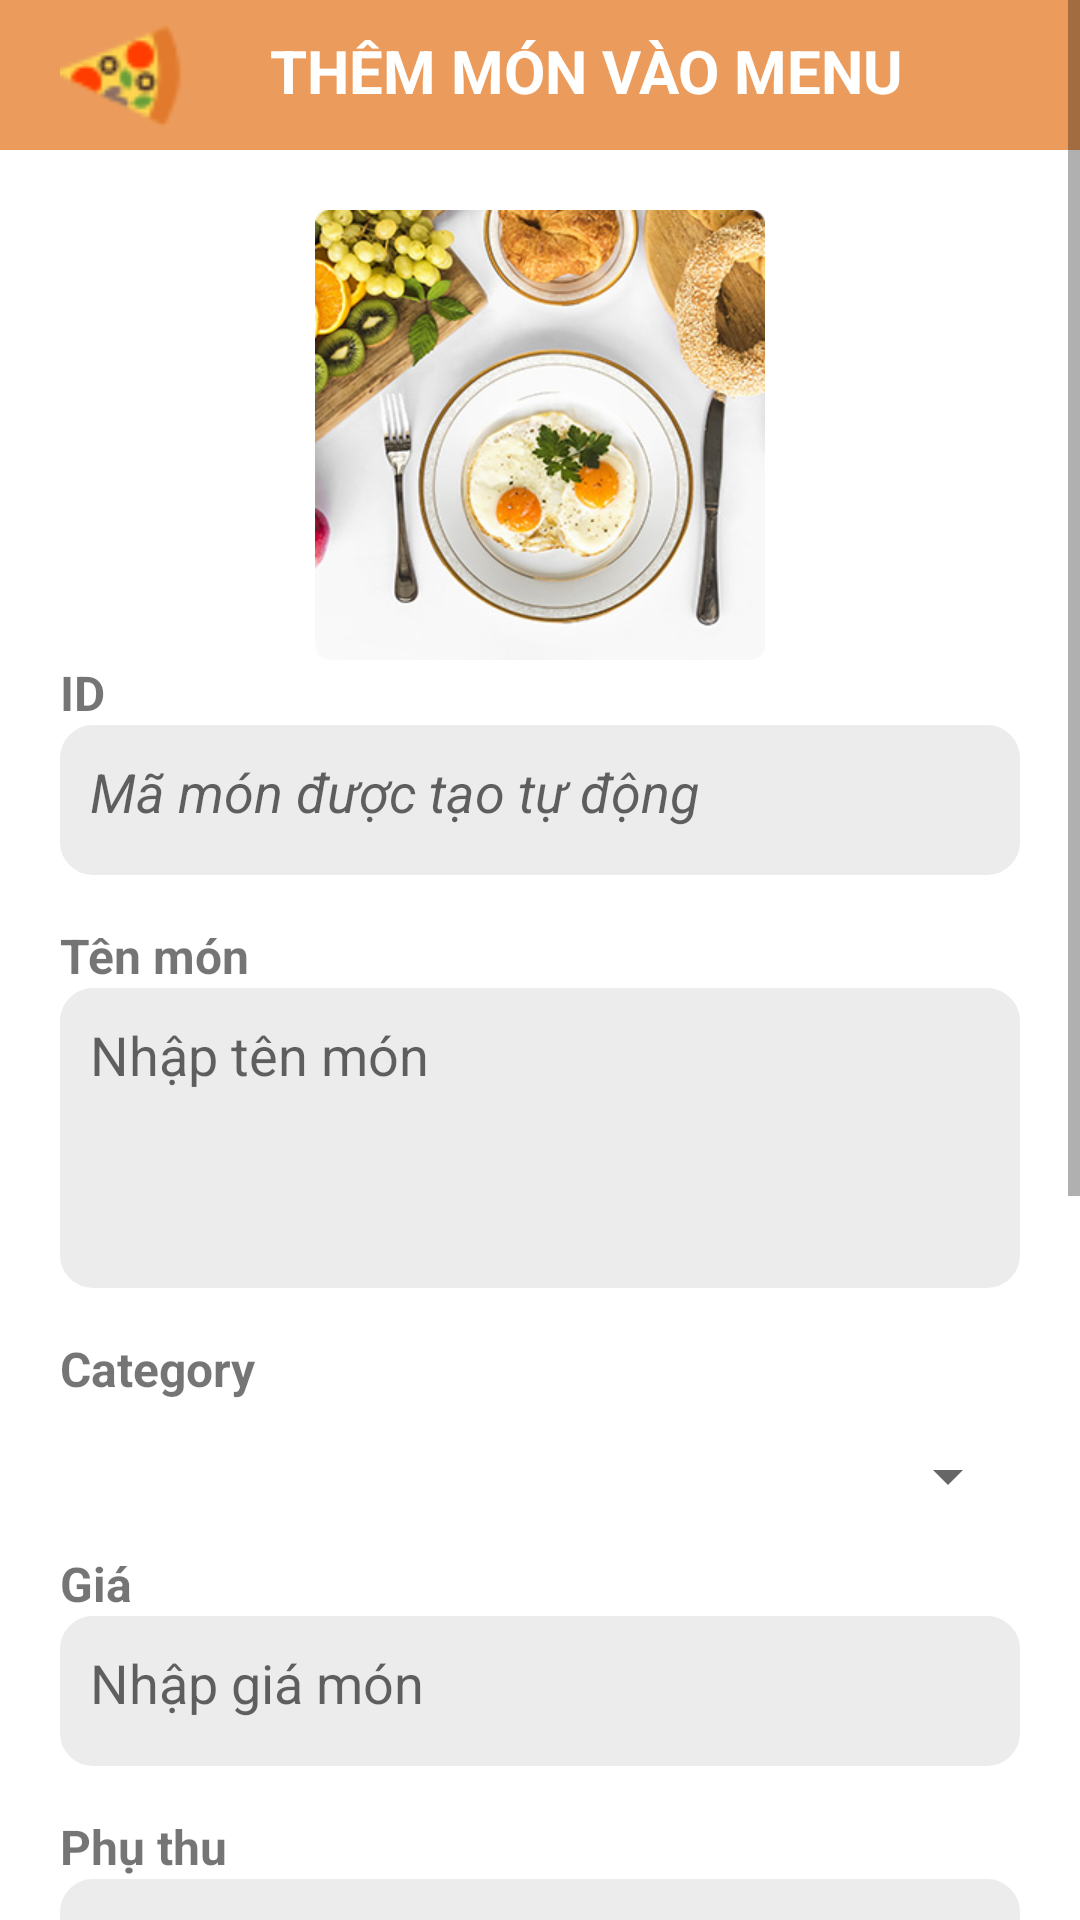

Write the Android layout XML for this screen, with the resource values it uses.
<!-- AndroidManifest.xml: application theme Theme.FoodSellingApp -->
<!-- res/layout/activity_ad_them_mon.xml -->
<?xml version="1.0" encoding="utf-8"?>
<ScrollView xmlns:android="http://schemas.android.com/apk/res/android"
    xmlns:tools="http://schemas.android.com/tools"
    android:layout_width="match_parent"
    android:layout_height="match_parent"
    android:background="@color/white"
    android:orientation="vertical"
    tools:context=".Ad_ThemMon">

    <LinearLayout
        android:layout_width="match_parent"
        android:layout_height="wrap_content"
        android:orientation="vertical">
        
        <LinearLayout
            android:layout_width="match_parent"
            android:layout_height="50dp"
            android:background="@color/cammoi"
            android:orientation="horizontal">

            <ImageView
                android:id="@+id/btnback"
                android:layout_width="50dp"
                android:layout_height="50dp"
                android:layout_gravity="center"
                android:layout_margin="20dp"
                android:src="@drawable/ic_back" />


            <TextView
                android:layout_width="wrap_content"
                android:layout_height="40dp"
                android:layout_gravity="center"
                android:text="Thêm món vào menu"
                android:textAllCaps="true"
                android:paddingTop="5dp"
                android:textColor="@color/white"
                android:textSize="20sp"
                android:textStyle="bold">

            </TextView>

        </LinearLayout>

        <LinearLayout
            android:layout_width="match_parent"
            android:layout_height="match_parent"
            android:layout_marginLeft="20dp"
            android:layout_marginTop="10dp"
            android:layout_marginRight="20dp"
            android:orientation="vertical">

            <ImageView
                android:id="@+id/imgMon"
                android:layout_width="200dp"
                android:layout_height="150dp"
                android:layout_gravity="center"
                android:layout_marginTop="10dp"
                android:src="@drawable/imgmon1" />

            <TextView
                android:layout_width="match_parent"
                android:layout_height="wrap_content"
                android:text="ID"
                android:textSize="16sp"
                android:textStyle="bold" />

            <EditText
                android:id="@+id/txtMaMon"
                android:layout_width="match_parent"
                android:layout_height="50dp"
                android:layout_marginBottom="16dp"
                android:background="@drawable/border4edittext"
                android:enabled="false"
                android:gravity="top"
                android:hint="Mã món được tạo tự động"
                android:padding="10dp"
                android:textStyle="italic" />

            <TextView
                android:layout_width="match_parent"
                android:layout_height="wrap_content"
                android:text="Tên món"
                android:textSize="16sp"
                android:textStyle="bold" />

            <EditText
                android:id="@+id/txtTenMon"
                android:layout_width="match_parent"
                android:layout_height="100dp"
                android:layout_marginBottom="16dp"
                android:background="@drawable/border4edittext"
                android:gravity="top"
                android:hint="Nhập tên món"
                android:padding="10dp" />
            <TextView
                android:layout_width="match_parent"
                android:layout_height="wrap_content"
                android:text="Category"
                android:textSize="16sp"
                android:textStyle="bold" />
            <Spinner
                android:id="@+id/spCategory"
                android:layout_width="match_parent"
                android:layout_height="50dp" />
            <TextView
                android:layout_width="match_parent"
                android:layout_height="wrap_content"
                android:text="Giá"
                android:textSize="16sp"
                android:textStyle="bold" />

            <EditText
                android:id="@+id/txtGia"
                android:layout_width="match_parent"
                android:layout_height="50dp"
                android:layout_marginBottom="16dp"
                android:background="@drawable/border4edittext"
                android:gravity="top"
                android:hint="Nhập giá món"
                android:inputType="number"
                android:padding="10dp" />

            <TextView
                android:layout_width="match_parent"
                android:layout_height="wrap_content"
                android:text="Phụ thu"
                android:textSize="16sp"
                android:textStyle="bold" />

            <EditText
                android:id="@+id/txtPhuThu"
                android:layout_width="match_parent"
                android:layout_height="50dp"
                android:layout_marginBottom="16dp"
                android:background="@drawable/border4edittext"
                android:gravity="top"
                android:hint="Nhập phụ thu"
                android:inputType="number"
                android:padding="10dp" />

            <TextView
                android:layout_width="match_parent"
                android:layout_height="wrap_content"
                android:text="Số lượng"
                android:textSize="16sp"
                android:textStyle="bold" />

            <EditText
                android:id="@+id/txtSL"
                android:layout_width="match_parent"
                android:layout_height="50dp"
                android:layout_marginBottom="16dp"
                android:background="@drawable/border4edittext"
                android:gravity="top"
                android:hint="Nhập số lượng"
                android:inputType="number"
                android:padding="10dp" />

            <TextView
                android:layout_width="match_parent"
                android:layout_height="wrap_content"
                android:text="Giới thiệu"
                android:textSize="16sp"
                android:textStyle="bold" />

            <EditText
                android:id="@+id/txtGioiThieu"
                android:layout_width="match_parent"
                android:layout_height="100dp"
                android:layout_marginBottom="16dp"
                android:background="@drawable/border4edittext"
                android:gravity="top"
                android:hint="Nhập giới thiệu"
                android:padding="10dp" />

            <Button
                android:id="@+id/btnSave"
                android:layout_width="match_parent"
                android:layout_height="50dp"
                android:layout_marginTop="5dp"
                android:backgroundTint="@color/cammoi"
                android:text="Save"
                android:textColor="@android:color/white"
                android:textStyle="bold" />

            <Button
                android:id="@+id/btnCancel"
                android:layout_width="match_parent"
                android:layout_height="50dp"
                android:layout_marginTop="5dp"
                android:backgroundTint="@color/cammoi"
                android:text="Cancel"
                android:textColor="@android:color/white"
                android:textStyle="bold" />
        </LinearLayout>


    </LinearLayout>
</ScrollView>
<!-- resources referenced by this layout -->
<resources>
  <color name="cammoi">#EB9C5C</color>
  <color name="white">#FFFFFFFF</color>
  <!-- drawable border4edittext (drawable) -->
  <?xml version="1.0" encoding="utf-8"?>
  <shape xmlns:android="http://schemas.android.com/apk/res/android"
      >
      <stroke android:color="@color/xam"  android:width="2dp">
      </stroke>
      <solid android:color="@color/xam"/>
      <corners android:radius="10dp"/>
  </shape>
  <!-- drawable ic_back: png bitmap (drawable, 1227 bytes) -->
  <!-- drawable imgmon1: jpg bitmap (drawable, 621060 bytes) -->
  <style name="Theme.FoodSellingApp" parent="Theme.MaterialComponents.DayNight.NoActionBar">
          
           <item name="colorPrimary">@color/camDam</item>
      </style>
  <color name="xam">#ECECEC</color>
  <color name="camDam">#F36A00</color>
</resources>
